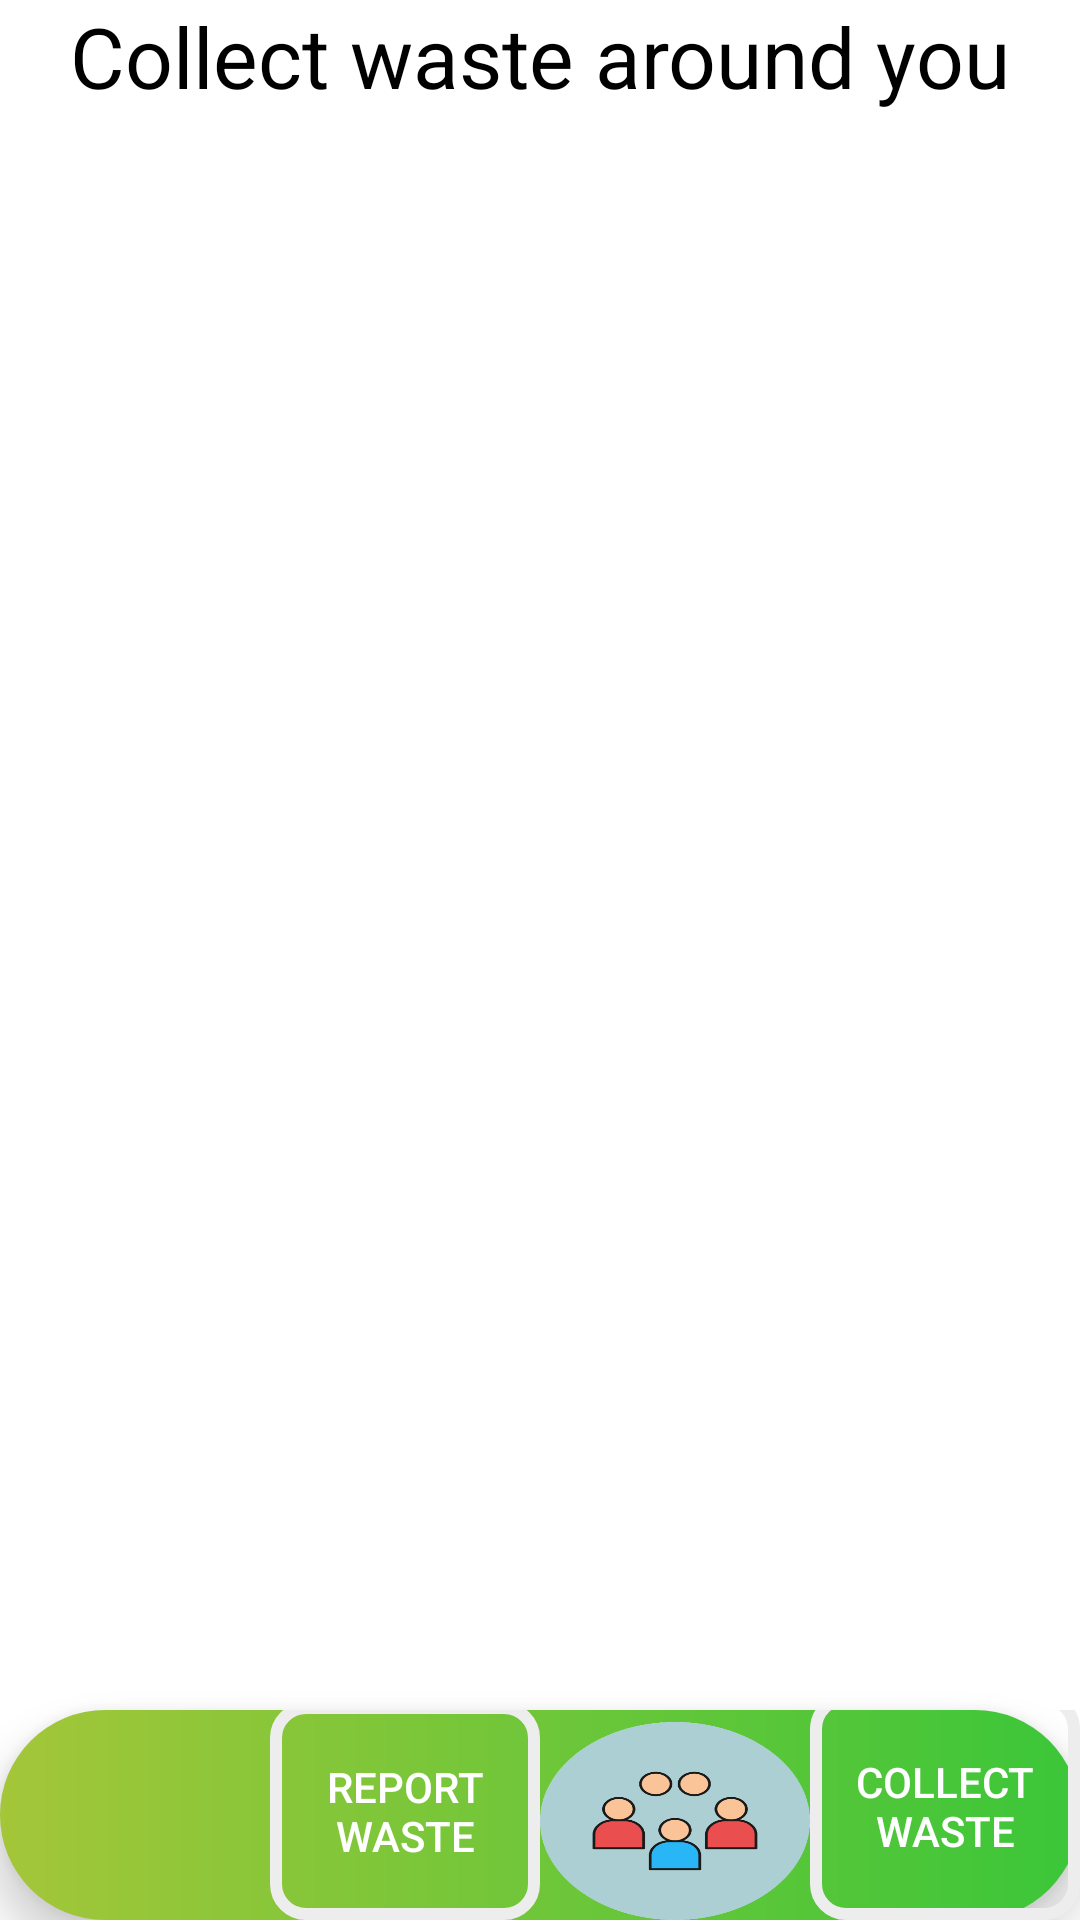

Write the Android layout XML for this screen, with the resource values it uses.
<!-- AndroidManifest.xml: application theme Theme.AppCompat -->
<!-- res/layout/activity_collect.xml -->
<?xml version="1.0" encoding="utf-8"?>
<androidx.constraintlayout.widget.ConstraintLayout xmlns:android="http://schemas.android.com/apk/res/android"
    xmlns:app="http://schemas.android.com/apk/res-auto"
    xmlns:tools="http://schemas.android.com/tools"
    android:layout_width="match_parent"
    android:layout_height="match_parent"
    tools:context=".CollectActivity"
    android:background="@color/white">
    <com.google.android.material.bottomnavigation.BottomNavigationView
        android:id="@+id/bottomNavigationView"
        android:layout_width="match_parent"
        android:layout_height="70dp"
        android:background="@drawable/navigation_bg"
        android:elevation="35dp"
        app:layout_constraintBottom_toBottomOf="parent"
        app:layout_constraintEnd_toEndOf="parent"
        app:layout_constraintStart_toStartOf="parent">
        <LinearLayout
            android:layout_width="match_parent"
            android:layout_height="match_parent"
            android:orientation="horizontal"
            android:gravity="center_horizontal">
            <Button
                android:id="@+id/btn_home"
                android:layout_width="match_parent"
                android:layout_height="match_parent"
                android:background="@drawable/home"
                android:layout_marginTop="4dp"
                android:layout_weight="1"
                />

            <Button
                android:id="@+id/btn_report"
                android:layout_width="match_parent"
                android:layout_height="match_parent"
                android:background="@drawable/user_image_background"
                android:text="Report Waste"
                android:layout_marginTop="-3dp"
                android:layout_weight="1"/>
            <Button
                android:id="@+id/btn_community"
                android:layout_width="match_parent"
                android:layout_height="match_parent"
                android:background="@drawable/fam"
                android:layout_marginTop="4dp"
                android:layout_weight="1"/>
            <Button
                android:id="@+id/btn_collect"
                android:layout_width="match_parent"
                android:layout_height="match_parent"
                android:background="@drawable/user_image_background"
                android:text="Collect Waste"
                android:layout_marginTop="-6dp"
                android:layout_weight="1"/>

        </LinearLayout>
    </com.google.android.material.bottomnavigation.BottomNavigationView>

    <TextView
        android:id="@+id/tv_collect_title"
        android:layout_width="wrap_content"
        android:layout_height="wrap_content"
        android:text="Collect waste around you"
        android:textColor="@color/black"
        android:textSize="28dp"
        app:layout_constraintEnd_toEndOf="parent"
        app:layout_constraintStart_toStartOf="parent"
        app:layout_constraintTop_toTopOf="parent" />

    <androidx.recyclerview.widget.RecyclerView
        android:id="@+id/reportList"
        android:layout_width="match_parent"
        android:layout_height="match_parent"
        app:layout_constraintEnd_toEndOf="parent"
        app:layout_constraintStart_toStartOf="parent"
        app:layout_constraintTop_toBottomOf="@+id/tv_collect_title"
        android:layout_marginTop="25dp"
        tools:listitem="@layout/report_item"/>

</androidx.constraintlayout.widget.ConstraintLayout>
<!-- res/layout/report_item.xml (included above) -->
<?xml version="1.0" encoding="utf-8"?>
<androidx.cardview.widget.CardView xmlns:android="http://schemas.android.com/apk/res/android"
    android:layout_width="match_parent"
    android:layout_height="wrap_content"
    xmlns:app="http://schemas.android.com/apk/res-auto"
    app:cardElevation="8dp"
    app:cardCornerRadius="8dp"
    android:layout_margin="16dp"
    android:backgroundTint="@color/white">

    <LinearLayout
        android:layout_width="wrap_content"
        android:layout_height="wrap_content"
        android:layout_marginStart="16dp"
        android:layout_marginVertical="6dp"
        android:orientation="vertical">

        <LinearLayout
            android:layout_width="wrap_content"
            android:layout_height="wrap_content"
            android:layout_gravity="center_vertical"
            android:orientation="horizontal">

            <TextView
                android:id="@+id/tv_wasteType"
                android:layout_width="wrap_content"
                android:layout_height="wrap_content"
                android:text="Waste Type: "
                android:textColor="@color/black"
                android:textSize="30sp"
                android:textStyle="bold"/>

            <TextView
                android:id="@+id/tv_typewaste"
                android:layout_width="wrap_content"
                android:layout_height="wrap_content"
                android:layout_marginStart="8dp"
                android:text="Degradable"
                android:textColor="@color/black"
                android:textSize="25sp"/>

        </LinearLayout>

        <LinearLayout
            android:layout_width="wrap_content"
            android:layout_height="wrap_content"
            android:layout_gravity="center_vertical"
            android:orientation="horizontal">

            <TextView
                android:id="@+id/tv_address"
                android:layout_width="wrap_content"
                android:layout_height="wrap_content"
                android:text="Address: "
                android:textColor="@color/black"
                android:textSize="30sp"
                android:textStyle="bold"/>

            <TextView
                android:id="@+id/tv_wasteaddress"
                android:layout_width="wrap_content"
                android:layout_height="wrap_content"
                android:layout_marginStart="8dp"
                android:text="Delhi"
                android:textColor="@color/black"
                android:textSize="25sp"/>

        </LinearLayout>



    </LinearLayout>

</androidx.cardview.widget.CardView>
<!-- resources referenced by this layout -->
<resources>
  <color name="black">#FF000000</color>
  <color name="white">#FFFFFFFF</color>
  <!-- drawable fam: png bitmap (drawable, 38874 bytes) -->
  <!-- drawable navigation_bg (drawable) -->
  <?xml version="1.0" encoding="utf-8"?>
  <shape xmlns:android="http://schemas.android.com/apk/res/android">
  
      <corners android:radius="40dp"
          />
      <gradient
          android:angle="360"
          android:endColor="@color/green"
          android:startColor="@color/lightgreen"
          android:type="linear"/>
      <corners android:radius="40dp"/>
  </shape>
  <!-- drawable user_image_background (drawable) -->
  <?xml version="1.0" encoding="utf-8"?>
  <shape xmlns:android="http://schemas.android.com/apk/res/android">
  
      <stroke
          android:width="4dp"
          android:color="@color/grey"/>
          <corners android:radius="10dp"
          />
  </shape>
  <style name="Theme.AppCompat" parent="Base.Theme.AppCompat" />
  <color name="green">#3bc639</color>
  <color name="lightgreen">#A4C639</color>
  <color name="grey">#EEEDED</color>
  <style name="Base.Theme.AppCompat" parent="Theme.Material3.DayNight.NoActionBar">
          
          
      </style>
</resources>
